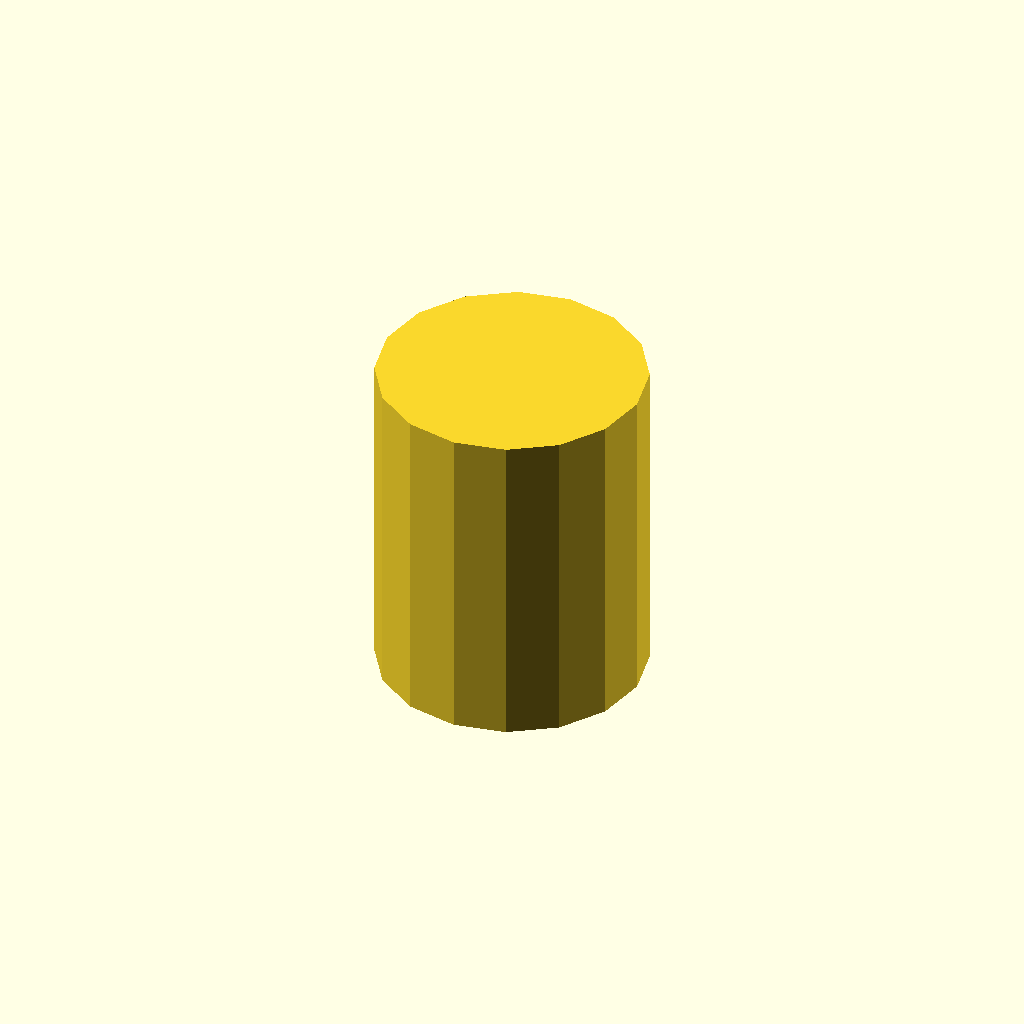
Cell 1: the model at its default parameters.
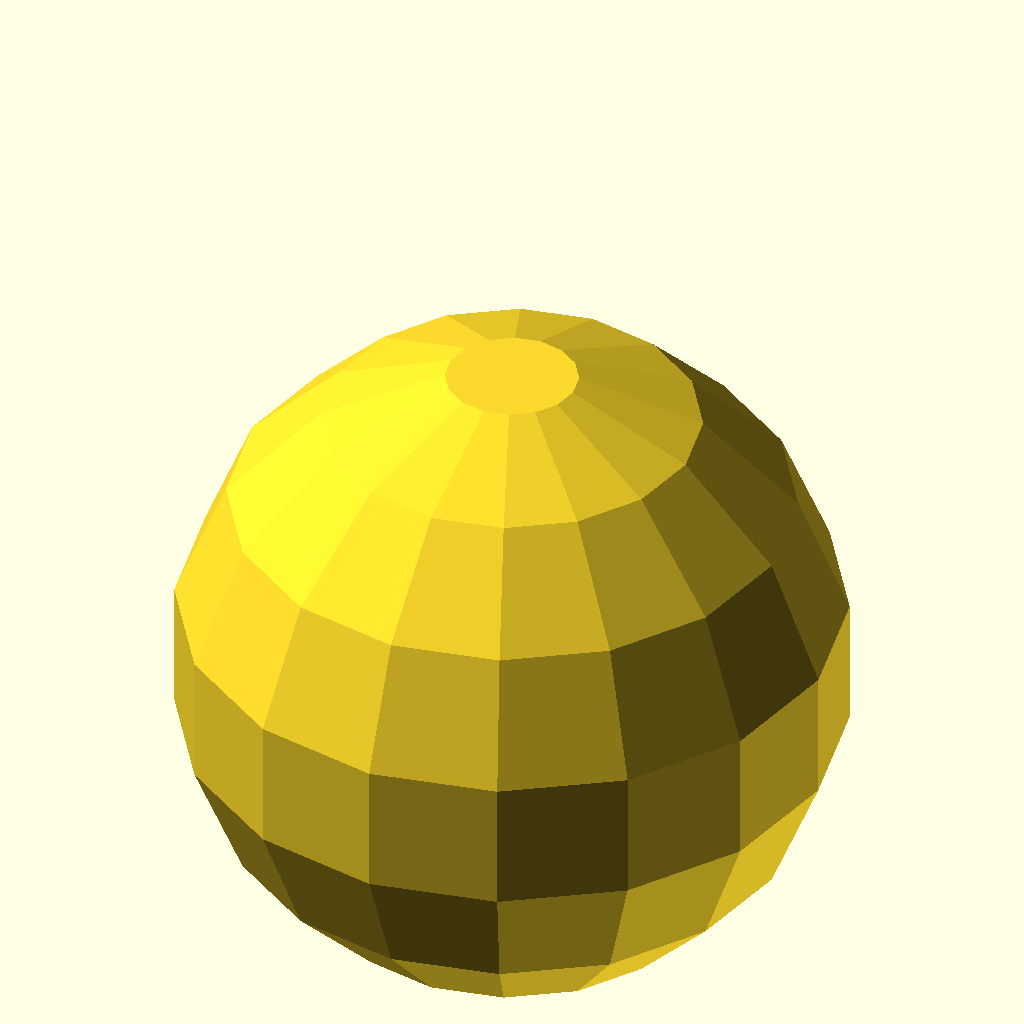
Cell 2: n = 6 (everything else at default).
All cells are drawn from one camera (rotation 55°, 0°, 25°, orthographic, colour scheme Cornfield), so only the parameter changes between them.
Source of the model, tools/scad_oracle/corpus/control_if_expr.scad:
n = 3;
if (n > 5) sphere(10, $fn = 16); else cylinder(h = 10, r = 4, $fn = 16);
Customizer parameters (derived from the source; name, type, default, range or options):
n: number, default 3
